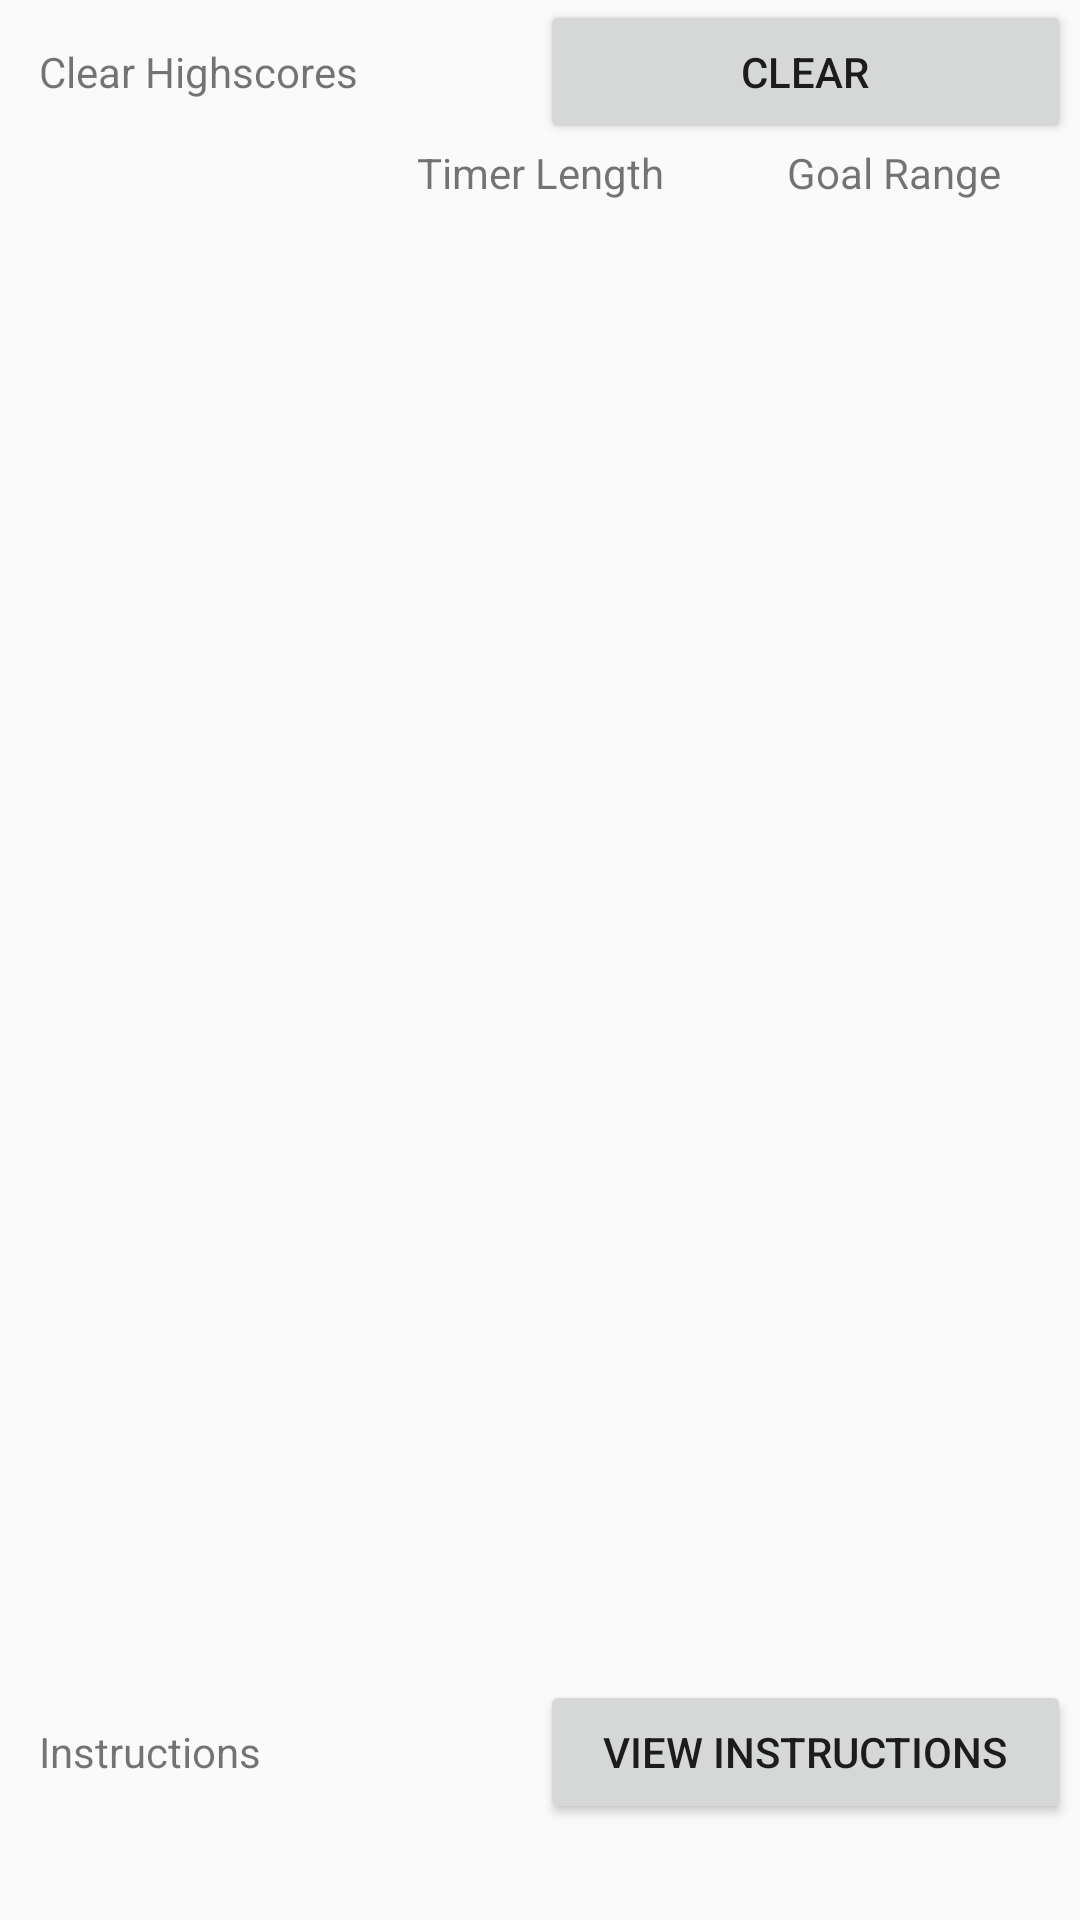

Produce the Android XML layout that renders to this screen, including the resource entries it uses.
<!-- AndroidManifest.xml: application theme AppTheme -->
<!-- res/layout/fragment_settings.xml -->
<?xml version="1.0" encoding="utf-8"?>
<LinearLayout xmlns:android="http://schemas.android.com/apk/res/android"
    xmlns:tools="http://schemas.android.com/tools"
    android:layout_width="match_parent"
    android:layout_height="wrap_content"
    android:orientation="vertical"
    android:paddingLeft="3dp"
    android:paddingRight="3dp"
    tools:context=".SettingsFragment">


    <TextView
        android:layout_width="match_parent"
        android:layout_height="wrap_content"
        android:layout_weight="1"
        android:paddingBottom="10dp"
        android:paddingTop="10dp"
        android:text="@string/title_settings"
        android:textAlignment="center"
        android:textSize="20sp" />

    <LinearLayout
        android:layout_width="match_parent"
        android:layout_height="wrap_content"
        android:orientation="horizontal">

        <TextView
            android:layout_width="0dp"
            android:layout_height="wrap_content"
            android:layout_weight="1"
            android:paddingStart="10dp"
            android:text="@string/txt_clear_highscores" />

        <Button
            android:id="@+id/btn_db"
            android:layout_width="0dp"
            android:layout_height="wrap_content"
            android:layout_weight="1"
            android:text="@string/txt_clear" />
    </LinearLayout>

    <LinearLayout
        android:layout_width="match_parent"
        android:layout_height="30dp"
        android:layout_weight="1"
        android:orientation="horizontal">

        <TextView
            android:layout_width="0dp"
            android:layout_height="wrap_content"
            android:layout_weight="0.5"
            android:paddingStart="10dp"
            android:text="@string/text_level" />

        <Spinner
            android:id="@+id/spin_level"
            android:layout_width="0dp"
            android:layout_height="match_parent"
            android:layout_weight="0.5" />
    </LinearLayout>

    <View
        android:layout_width="match_parent"
        android:layout_height="1dp"
        android:layout_weight="1"
        android:background="?android:attr/listDivider" />

    <LinearLayout
        android:layout_width="match_parent"
        android:layout_height="match_parent"
        android:layout_weight="1"
        android:orientation="vertical">

        <LinearLayout
            android:layout_width="match_parent"
            android:layout_height="match_parent"
            android:orientation="horizontal">

            <TextView
                android:layout_width="0dp"
                android:layout_height="wrap_content"
                android:layout_weight="0.33" />

            <TextView
                android:id="@+id/txt_timer"
                android:layout_width="0dp"
                android:layout_height="wrap_content"
                android:layout_weight="0.33"
                android:text="@string/timer_length"
                android:textAlignment="center" />

            <TextView
                android:layout_width="0dp"
                android:layout_height="wrap_content"
                android:layout_weight="0.33"
                android:text="@string/goal_range"
                android:textAlignment="center" />
        </LinearLayout>

        <LinearLayout
            android:layout_width="match_parent"
            android:layout_height="match_parent"
            android:orientation="horizontal">

            <TextView
                android:layout_width="0dp"
                android:layout_height="wrap_content"
                android:layout_weight="0.33"
                android:paddingStart="10dp"
                android:text="@string/level_1" />

            <TextView
                android:layout_width="0dp"
                android:layout_height="wrap_content"
                android:layout_weight="0.33"
                android:text="@string/_120"
                android:textAlignment="center" />

            <TextView
                android:layout_width="0dp"
                android:layout_height="wrap_content"
                android:layout_weight="0.33"
                android:text="@string/_100_500"
                android:textAlignment="center" />
        </LinearLayout>

        <LinearLayout
            android:layout_width="match_parent"
            android:layout_height="match_parent"
            android:orientation="horizontal">

            <TextView
                android:layout_width="0dp"
                android:layout_height="wrap_content"
                android:layout_weight="0.33"
                android:paddingStart="10dp"
                android:text="@string/level_2" />

            <TextView
                android:layout_width="0dp"
                android:layout_height="wrap_content"
                android:layout_weight="0.33"
                android:text="@string/_60"
                android:textAlignment="center" />

            <TextView
                android:layout_width="0dp"
                android:layout_height="wrap_content"
                android:layout_weight="0.33"
                android:text="@string/_500_1000"
                android:textAlignment="center" />
        </LinearLayout>

        <LinearLayout
            android:layout_width="match_parent"
            android:layout_height="match_parent"
            android:orientation="horizontal">

            <TextView
                android:layout_width="0dp"
                android:layout_height="wrap_content"
                android:layout_weight="0.33"
                android:paddingStart="10dp"
                android:text="@string/level_3" />

            <TextView
                android:layout_width="0dp"
                android:layout_height="wrap_content"
                android:layout_weight="0.33"
                android:text="@string/_30"
                android:textAlignment="center" />

            <TextView
                android:layout_width="0dp"
                android:layout_height="wrap_content"
                android:layout_weight="0.33"
                android:text="@string/_1000_2000"
                android:textAlignment="center" />
        </LinearLayout>

    </LinearLayout>

    <View
        android:id="@+id/view"
        android:layout_width="match_parent"
        android:layout_height="1dp"
        android:layout_weight="1"
        android:background="?android:attr/listDivider" />

    <LinearLayout
        android:layout_width="match_parent"
        android:layout_height="match_parent"
        android:layout_weight="1"
        android:orientation="horizontal">

        <TextView
            android:layout_width="0dp"
            android:layout_height="wrap_content"
            android:layout_weight="1"
            android:paddingStart="10dp"
            android:text="Instructions" />

        <Button
            android:id="@+id/btn_instructions"
            android:layout_width="0dp"
            android:layout_height="wrap_content"
            android:layout_weight="1"
            android:text="View Instructions" />
    </LinearLayout>

</LinearLayout>
<!-- resources referenced by this layout -->
<resources>
  <string name="_1000_2000">1000 – 2000</string>
  <string name="_100_500">100 – 500</string>
  <string name="_120">120</string>
  <string name="_30">30</string>
  <string name="_500_1000">500 – 1000</string>
  <string name="_60">60</string>
  <string name="goal_range">Goal Range</string>
  <string name="level_1">Level 1</string>
  <string name="level_2">Level 2</string>
  <string name="level_3">Level 3</string>
  <string name="text_level">Level</string>
  <string name="timer_length">Timer Length</string>
  <string name="title_settings">Settings</string>
  <string name="txt_clear">Clear</string>
  <string name="txt_clear_highscores">Clear Highscores</string>
  <style name="AppTheme" parent="Theme.AppCompat.Light.DarkActionBar">
          
          <item name="colorPrimary">@color/colorPrimary</item>
          <item name="colorPrimaryDark">@color/colorPrimaryDark</item>
          <item name="colorAccent">@color/colorAccent</item>
      </style>
  <!-- not gathered from this repository: default colours our renderer supplied (Android Studio template values) -->
  <color name="colorPrimary">#FF6200EE</color>
  <color name="colorPrimaryDark">#FF3700B3</color>
  <color name="colorAccent">#FF03DAC5</color>
</resources>
